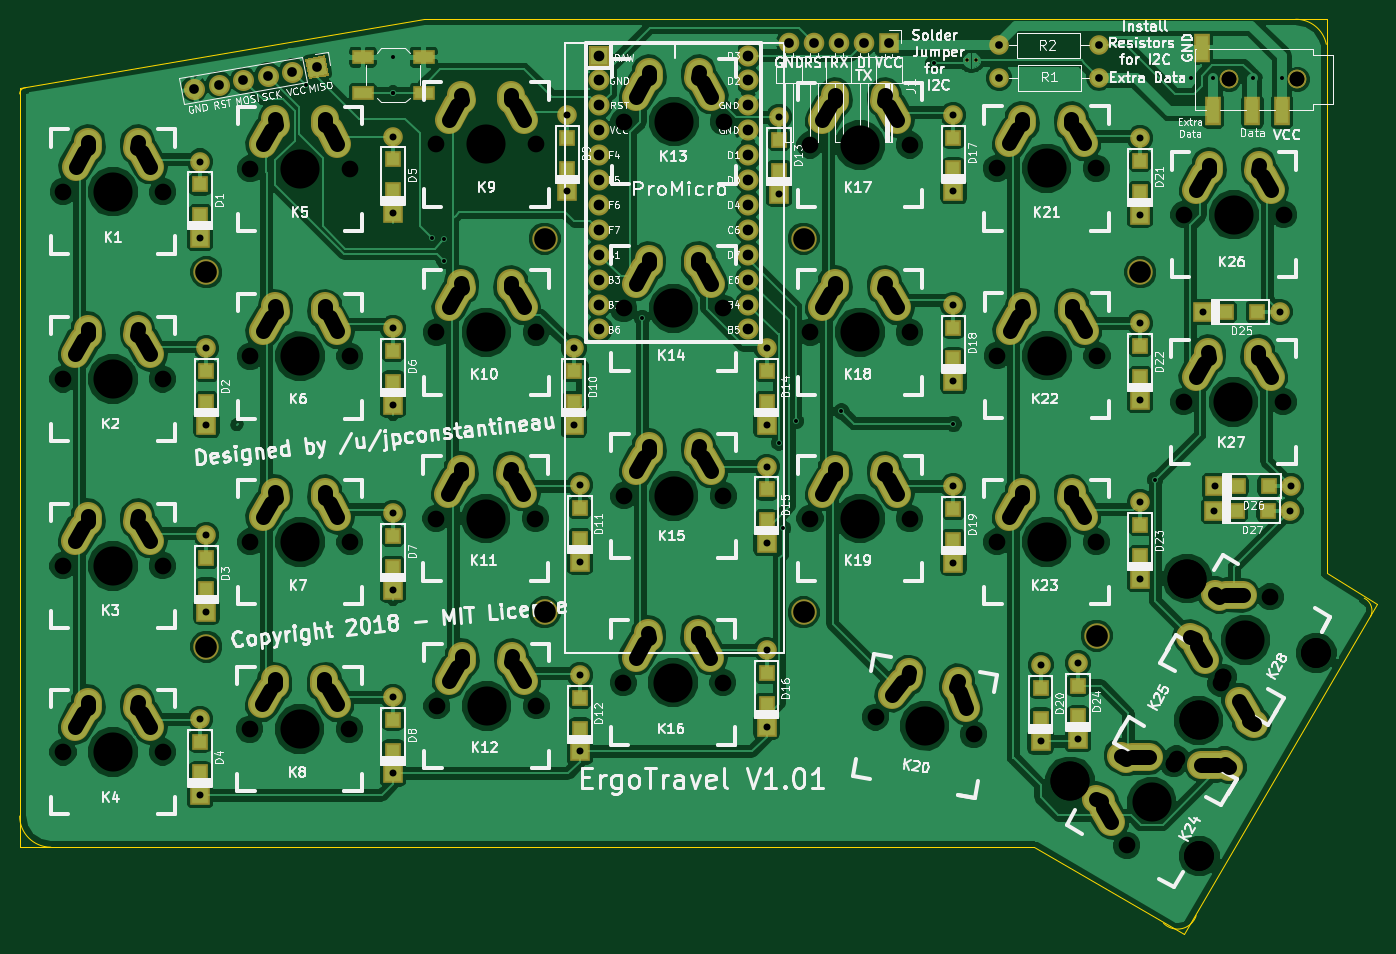
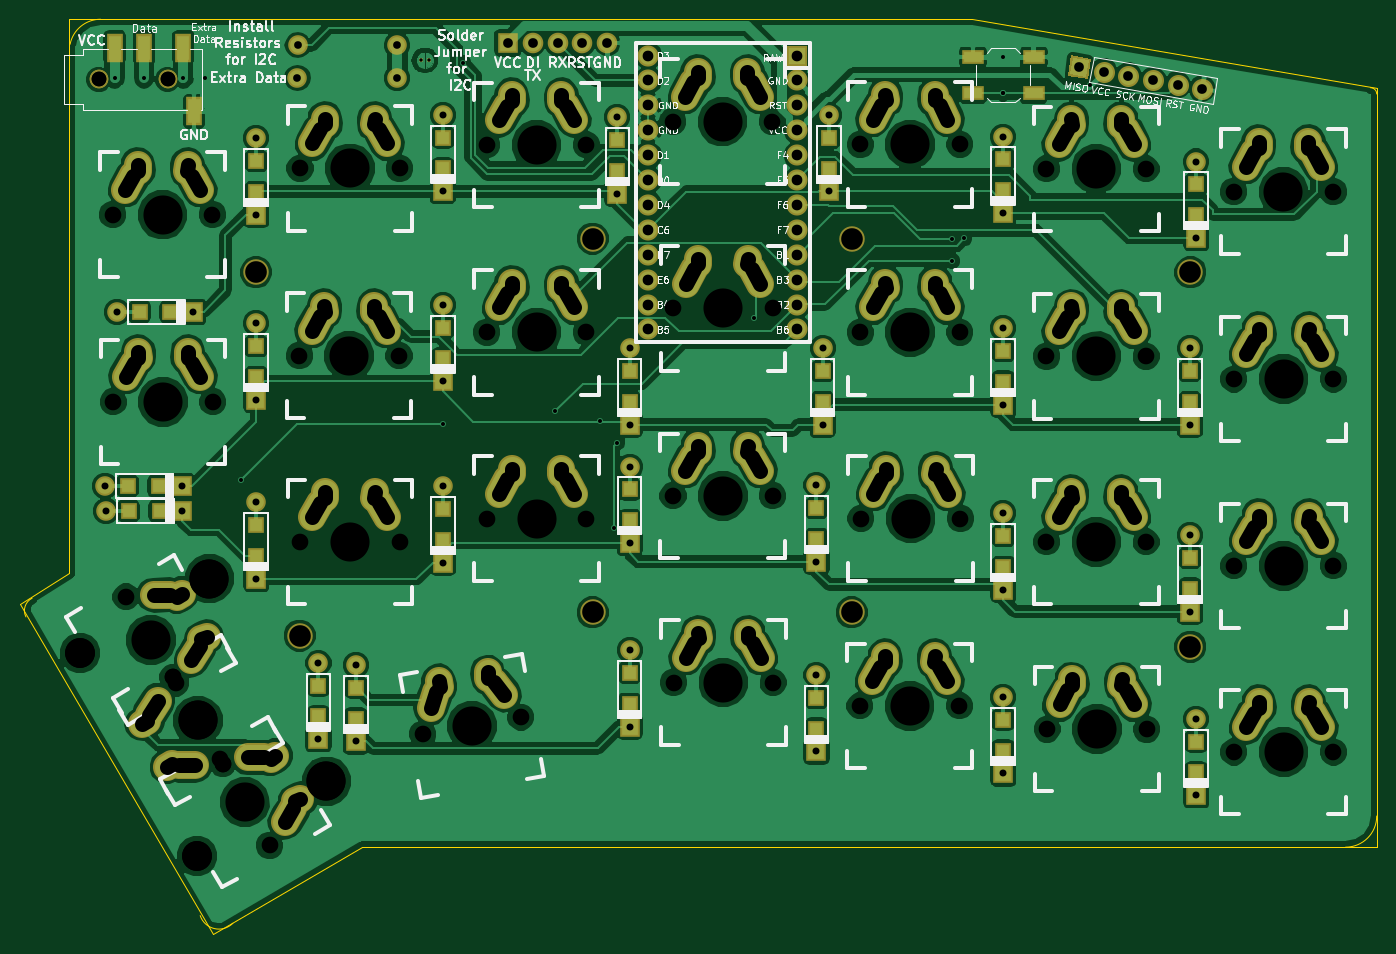
Circuit board: 9 layer files. Board 138.4 x 93.3 mm.
- bottom_copper: ErgoTravel-B.Cu.gbr (270760 bytes)
- bottom_mask: ErgoTravel-B.Mask.gbr (11830 bytes)
- bottom_silk: ErgoTravel-B.SilkS.gbr (72504 bytes)
- outline: ErgoTravel-Edge.Cuts.gbr (1499 bytes)
- top_copper: ErgoTravel-F.Cu.gbr (277708 bytes)
- top_mask: ErgoTravel-F.Mask.gbr (11824 bytes)
- top_silk: ErgoTravel-F.SilkS.gbr (142958 bytes)
- drill: ErgoTravel-NPTH.drl (1997 bytes)
- drill: ErgoTravel.drl (6425 bytes)

=== bottom_copper: ErgoTravel-B.Cu.gbr (270760 bytes, source omitted) ===
=== bottom_mask: ErgoTravel-B.Mask.gbr (11830 bytes, source omitted) ===
=== bottom_silk: ErgoTravel-B.SilkS.gbr (72504 bytes, source omitted) ===
=== outline: ErgoTravel-Edge.Cuts.gbr ===
G04 #@! TF.FileFunction,Profile,NP*
%FSLAX46Y46*%
G04 Gerber Fmt 4.6, Leading zero omitted, Abs format (unit mm)*
G04 Created by KiCad (PCBNEW 4.0.7) date 04/12/18 00:57:27*
%MOMM*%
%LPD*%
G01*
G04 APERTURE LIST*
%ADD10C,0.100000*%
%ADD11C,0.150000*%
G04 APERTURE END LIST*
D10*
D11*
X212725000Y-107315000D02*
G75*
G03X212090000Y-105410000I-1270000J635000D01*
G01*
X191620097Y-138579903D02*
G75*
G03X194945000Y-137795000I1419903J1419903D01*
G01*
X74930000Y-127635000D02*
G75*
G03X78105000Y-130810000I3175000J0D01*
G01*
X75565000Y-53340000D02*
G75*
G03X74930000Y-53975000I0J-635000D01*
G01*
X208218344Y-48907331D02*
G75*
G03X205105000Y-46355000I-3113344J-622669D01*
G01*
X74930000Y-53340000D02*
X74930000Y-130810000D01*
X116205000Y-46355000D02*
X74930000Y-53340000D01*
X132080000Y-46355000D02*
X116205000Y-46355000D01*
X208280000Y-46355000D02*
X132080000Y-46355000D01*
X208280000Y-95250000D02*
X208280000Y-46355000D01*
X208280000Y-102870000D02*
X208280000Y-95250000D01*
X213360000Y-106045000D02*
X208280000Y-102870000D01*
X193675000Y-139700000D02*
X213360000Y-106045000D01*
X178435000Y-130810000D02*
X193675000Y-139700000D01*
X156210000Y-130810000D02*
X178435000Y-130810000D01*
X134620000Y-130810000D02*
X156210000Y-130810000D01*
X99060000Y-130810000D02*
X134620000Y-130810000D01*
X74930000Y-130810000D02*
X99060000Y-130810000D01*
X208280000Y-55880000D02*
X208280000Y-58420000D01*
X208280000Y-57150000D02*
X208280000Y-55880000D01*
M02*

=== top_copper: ErgoTravel-F.Cu.gbr (277708 bytes, source omitted) ===
=== top_mask: ErgoTravel-F.Mask.gbr (11824 bytes, source omitted) ===
=== top_silk: ErgoTravel-F.SilkS.gbr (142958 bytes, source omitted) ===
=== drill: ErgoTravel-NPTH.drl ===
M48
;DRILL file {KiCad 4.0.7} date 04/12/18 00:57:23
;FORMAT={-:-/ absolute / inch / decimal}
FMAT,2
INCH,TZ
T1C0.059
T2C0.067
T3C0.087
T4C0.120
T5C0.157
%
G90
G05
M72
T1
X7.8061Y-2.0669
X7.8061Y-2.0669
X8.0817Y-2.0669
X8.0817Y-2.0669
T2
X3.1238Y-3.2699
X3.1238Y-4.02
X3.1238Y-4.7677
X3.1246Y-2.5175
X3.5238Y-3.2699
X3.5238Y-4.02
X3.5238Y-4.7677
X3.5246Y-2.5175
X3.8739Y-4.6763
X3.8762Y-2.4261
X3.8762Y-3.1785
X3.8762Y-3.9239
X4.2739Y-4.6763
X4.2762Y-2.4261
X4.2762Y-3.1785
X4.2762Y-3.9239
X4.6216Y-3.8301
X4.624Y-2.3276
X4.624Y-3.0824
X4.6256Y-4.5826
X5.0216Y-3.8301
X5.024Y-2.3276
X5.024Y-3.0824
X5.0256Y-4.5826
X5.3741Y-4.4888
X5.3757Y-2.9863
X5.3764Y-3.7387
X5.3772Y-2.2362
X5.7741Y-4.4888
X5.7757Y-2.9863
X5.7764Y-3.7387
X5.7772Y-2.2362
X6.1242Y-2.33
X6.1242Y-3.0824
X6.1242Y-3.8301
X6.3874Y-4.6275
X6.5242Y-2.33
X6.5242Y-3.0824
X6.5242Y-3.8301
X6.7813Y-4.697
X6.8742Y-2.4237
X6.8742Y-3.9239
X6.8766Y-3.1761
X7.2742Y-2.4237
X7.2742Y-3.9239
X7.2766Y-3.1761
X7.3962Y-5.1425
X7.5845Y-4.8141
X7.5845Y-4.8141
X7.5962Y-4.7961
X7.6243Y-3.3613
X7.6259Y-2.61
X7.7728Y-4.4911
X7.7845Y-4.4677
X7.7845Y-4.4677
X7.9728Y-4.1447
X8.0243Y-3.3613
X8.0259Y-2.61
T3
X3.6992Y-2.8406
X3.6992Y-4.3445
X5.0591Y-2.7067
X5.0591Y-4.2067
X6.0988Y-2.7067
X6.0988Y-4.2067
X7.275Y-4.3
X7.4508Y-2.8406
T4
X7.6876Y-5.1854
X7.6876Y-5.1854
X8.1576Y-4.3714
X8.1576Y-4.3714
T5
X3.3238Y-3.2699
X3.3238Y-4.02
X3.3238Y-4.7677
X3.3246Y-2.5175
X4.0739Y-4.6763
X4.0762Y-2.4261
X4.0762Y-3.1785
X4.0762Y-3.9239
X4.8216Y-3.8301
X4.824Y-2.3276
X4.824Y-3.0824
X4.8256Y-4.5826
X5.5741Y-4.4888
X5.5757Y-2.9863
X5.5764Y-3.7387
X5.5772Y-2.2362
X6.3242Y-2.33
X6.3242Y-3.0824
X6.3242Y-3.8301
X6.5843Y-4.6622
X7.0742Y-2.4237
X7.0742Y-3.9239
X7.0766Y-3.1761
X7.168Y-4.8854
X7.168Y-4.8854
X7.4962Y-4.9693
X7.638Y-4.0714
X7.638Y-4.0714
X7.6845Y-4.6409
X7.6845Y-4.6409
X7.8243Y-3.3613
X7.8259Y-2.61
X7.8728Y-4.3179
T0
M30

=== drill: ErgoTravel.drl (6425 bytes, source withheld) ===
